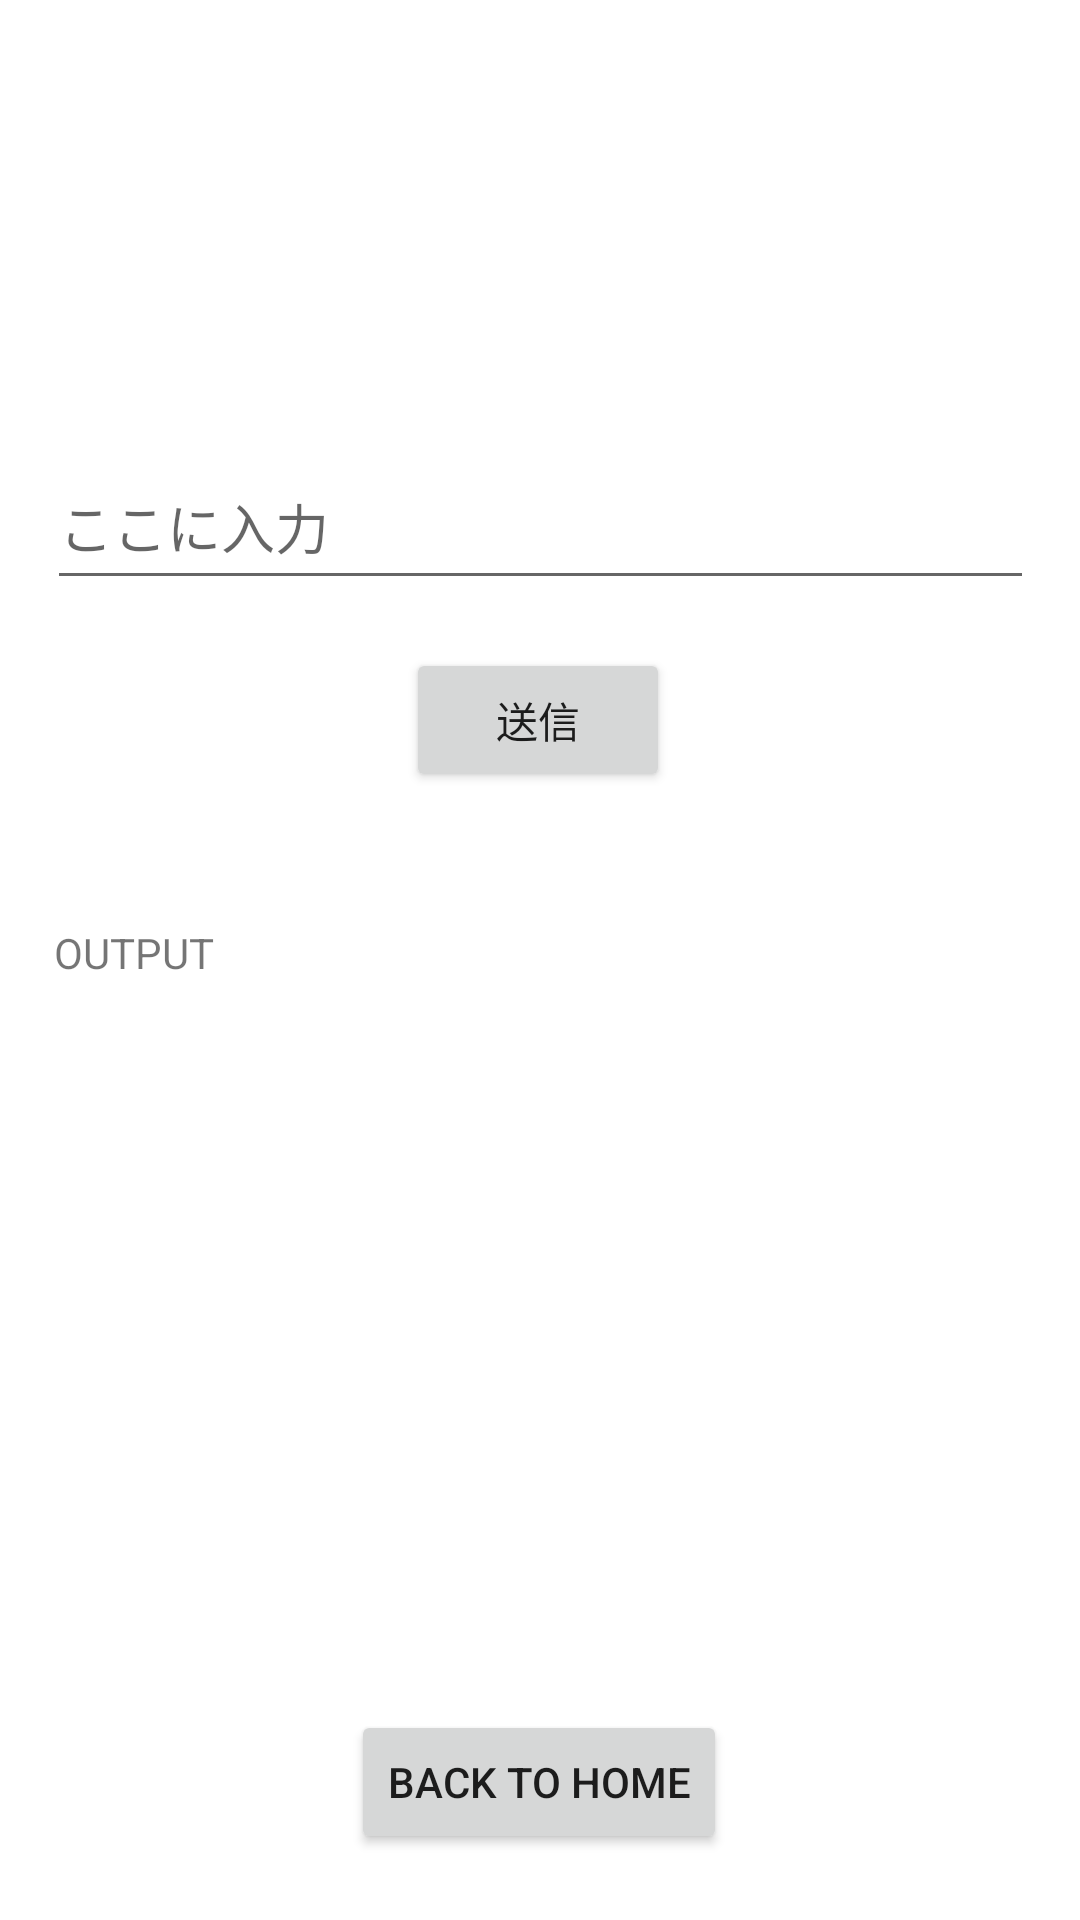

Reconstruct the res/layout file that produces this screen, plus the resources it refers to.
<!-- AndroidManifest.xml: application theme Theme.MyGptTest -->
<!-- res/layout/activity_chat_gpt.xml -->
<?xml version="1.0" encoding="utf-8"?>
<androidx.constraintlayout.widget.ConstraintLayout xmlns:android="http://schemas.android.com/apk/res/android"
    xmlns:app="http://schemas.android.com/apk/res-auto"
    xmlns:tools="http://schemas.android.com/tools"
    android:layout_width="match_parent"
    android:layout_height="match_parent"
    tools:context=".ChatGptActivity">

    <EditText
        android:id="@+id/editText"
        android:layout_width="329dp"
        android:layout_height="52dp"
        android:layout_marginTop="148dp"
        android:hint="ここに入力"
        android:inputType="textMultiLine"
        app:layout_constraintEnd_toEndOf="parent"
        app:layout_constraintStart_toStartOf="parent"
        app:layout_constraintTop_toTopOf="parent" />

    <Button
        android:id="@+id/buttonSend"
        android:layout_width="wrap_content"
        android:layout_height="wrap_content"
        android:layout_marginTop="16dp"
        android:text="送信"
        app:layout_constraintEnd_toEndOf="parent"
        app:layout_constraintHorizontal_bias="0.498"
        app:layout_constraintStart_toStartOf="parent"
        app:layout_constraintTop_toBottomOf="@+id/editText" />

    <Button
        android:id="@+id/buttonGoToSpeech"
        android:layout_width="wrap_content"
        android:layout_height="wrap_content"
        android:text="BACK TO HOME"
        app:layout_constraintBottom_toBottomOf="parent"
        app:layout_constraintEnd_toEndOf="parent"
        app:layout_constraintHorizontal_bias="0.498"
        app:layout_constraintStart_toStartOf="parent"
        app:layout_constraintTop_toBottomOf="@+id/textViewRes"
        app:layout_constraintVertical_bias="0.477" />

    <TextView
        android:id="@+id/textViewRes"
        android:layout_width="324dp"
        android:layout_height="242dp"
        android:layout_marginTop="44dp"
        android:scrollbars="vertical"
        android:text="OUTPUT"
        app:layout_constraintEnd_toEndOf="parent"
        app:layout_constraintStart_toStartOf="parent"
        app:layout_constraintTop_toBottomOf="@+id/buttonSend" />

    <TextView
        android:id="@+id/textViewReq"
        android:layout_width="365dp"
        android:layout_height="72dp"
        android:textAlignment="center"
        android:textColor="#000000"
        android:textSize="20sp"
        android:scrollbars="vertical"
        app:layout_constraintBottom_toTopOf="@+id/editText"
        app:layout_constraintEnd_toEndOf="parent"
        app:layout_constraintStart_toStartOf="parent"
        app:layout_constraintTop_toTopOf="parent" />
</androidx.constraintlayout.widget.ConstraintLayout>
<!-- resources referenced by this layout -->
<resources>
  <style name="Theme.MyGptTest" parent="Theme.MaterialComponents.DayNight.DarkActionBar">
          
          <item name="colorPrimary">@color/purple_500</item>
          <item name="colorPrimaryVariant">@color/purple_700</item>
          <item name="colorOnPrimary">@color/white</item>
          
          <item name="colorSecondary">@color/teal_200</item>
          <item name="colorSecondaryVariant">@color/teal_700</item>
          <item name="colorOnSecondary">@color/black</item>
          
          <item name="android:statusBarColor">?attr/colorPrimaryVariant</item>
          
  
          <item name="windowNoTitle">true</item>
          <item name="windowActionBar">false</item>
          <item name="android:windowFullscreen">true</item>
          <item name="android:windowContentOverlay">@null</item>
      </style>
  <!-- not gathered from this repository: default colours our renderer supplied (Android Studio template values) -->
  <color name="purple_500">#FF6200EE</color>
  <color name="purple_700">#FF3700B3</color>
  <color name="teal_200">#FF03DAC5</color>
  <color name="teal_700">#FF018786</color>
  <color name="black">#FF000000</color>
  <color name="white">#FFFFFFFF</color>
</resources>
